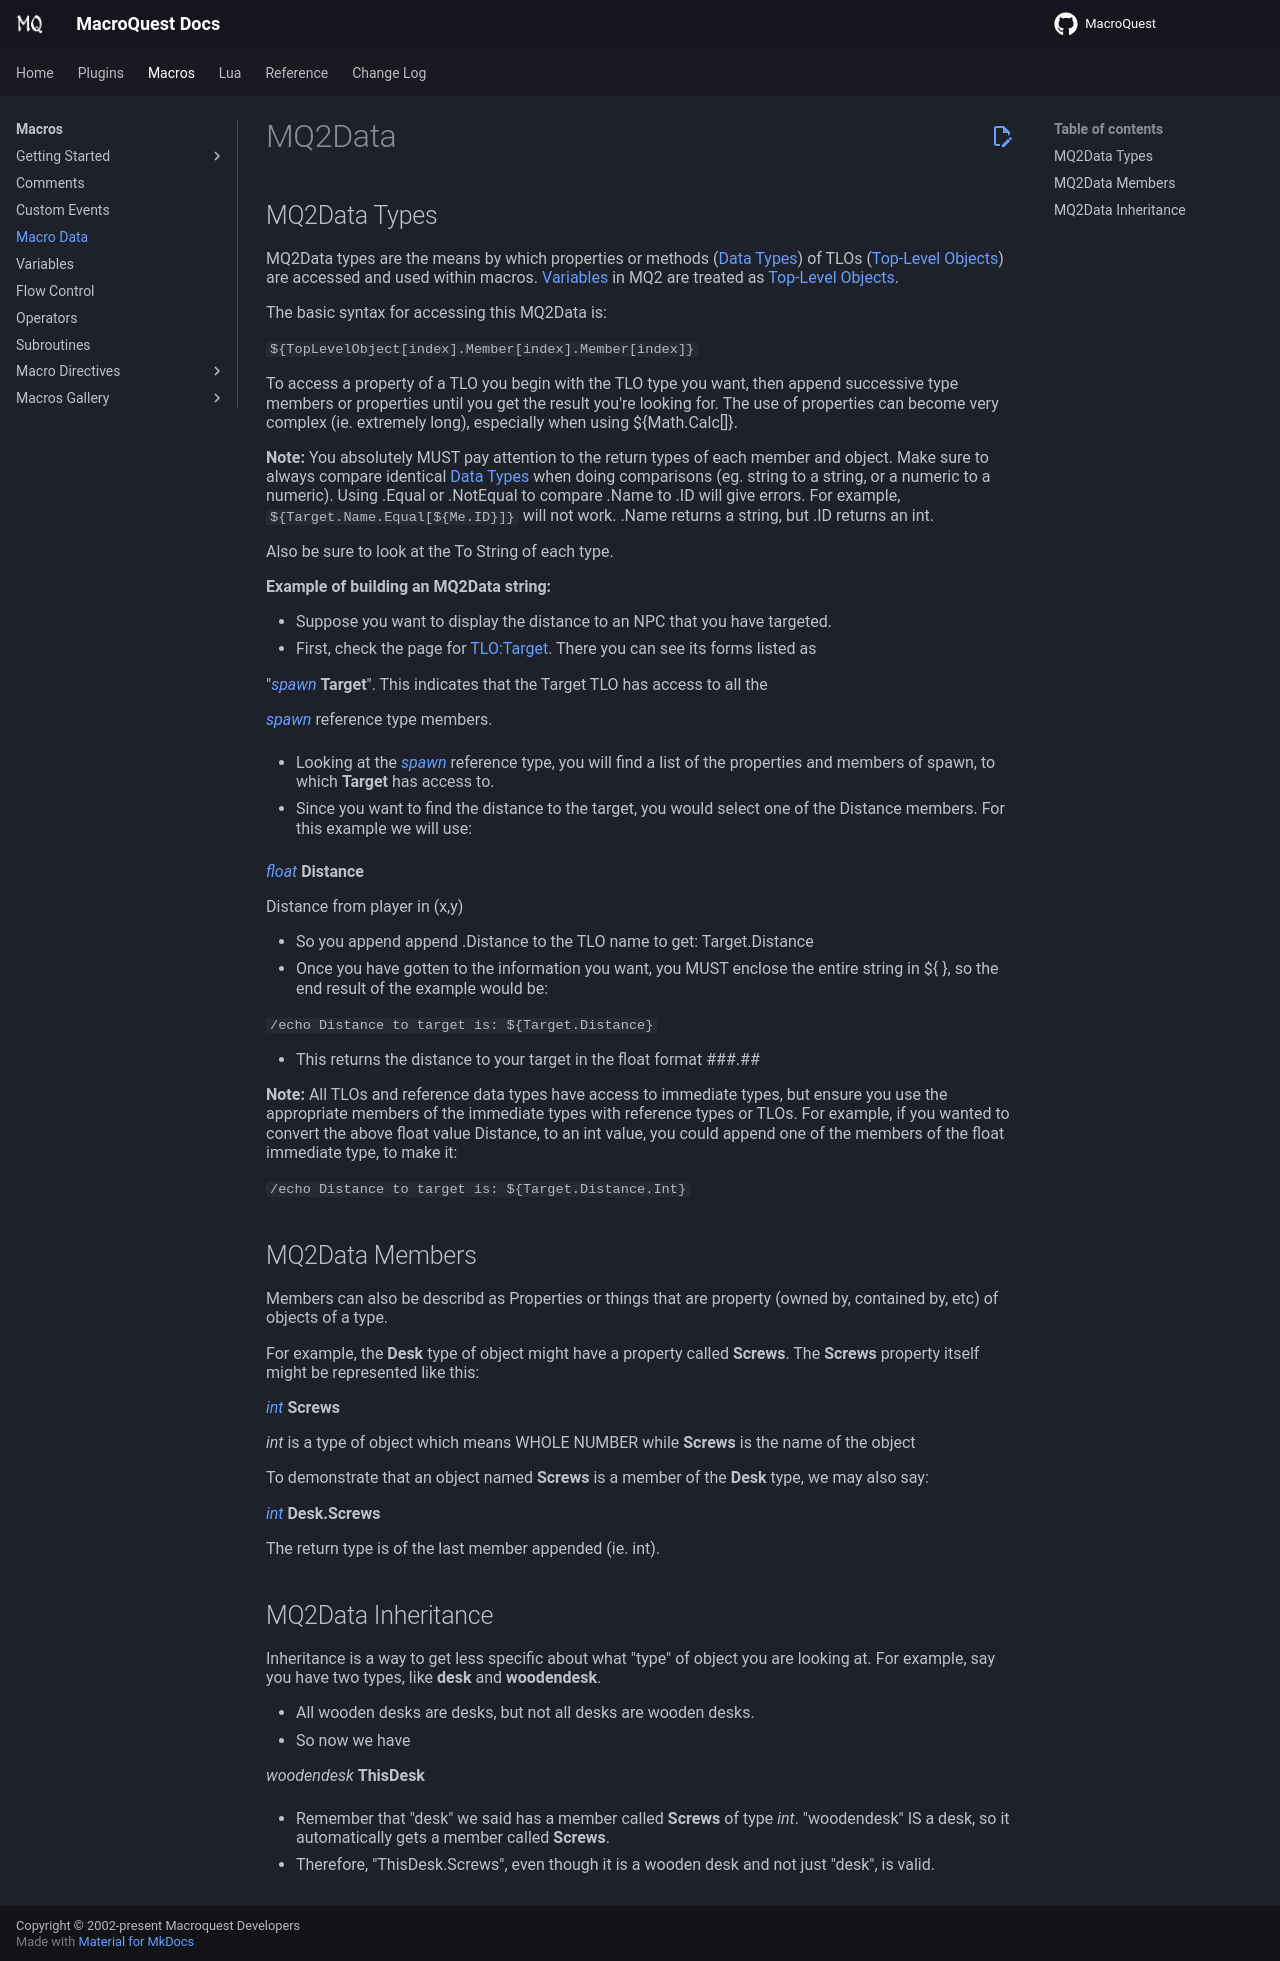

repository: macroquest/docs · page: macros/mqdata/index.html · generator: jekyll

# MQ2Data

## MQ2Data Types

MQ2Data types are the means by which properties or methods ([Data Types](../reference/data-types/)\) of TLOs \([Top-Level Objects](../reference/top-level-objects/)) are accessed and used within macros. [Variables](mqdatavars.md) in MQ2 are treated as [Top-Level Objects](../reference/top-level-objects/).

The basic syntax for accessing this MQ2Data is:

`${TopLevelObject[index].Member[index].Member[index]}`

To access a property of a TLO you begin with the TLO type you want, then append successive type members or properties until you get the result you're looking for. The use of properties can become very complex (ie. extremely long), especially when using ${Math.Calc[]}.

**Note:** You absolutely MUST pay attention to the return types of each member and object. Make sure to always compare identical [Data Types](../reference/data-types/) when doing comparisons (eg. string to a string, or a numeric to a numeric). Using .Equal or .NotEqual to compare .Name to .ID will give errors. For example, ${Target.Name.Equal[${Me.ID}]} will not work. .Name returns a string, but .ID returns an int

Also be sure to look at the To String of each type.

**Example of building an MQ2Data string:**

* Suppose you want to display the distance to an NPC that you have targeted.
* First, check the page for [TLO:Target](../reference/top-level-objects/tlo-target.md). There you can see its forms listed as

  "[_spawn_](../reference/data-types/datatype-spawn.md) **Target**". This indicates that the Target TLO has access to all the

  [_spawn_](../reference/data-types/datatype-spawn.md) reference type members.

* Looking at the [_spawn_](../reference/data-types/datatype-spawn.md) reference type, you will find a list of the properties and

  members of spawn, to which **Target** has access to.

* Since you want to find the distance to the target, you would select one of the Distance members. For this example we

  will use:

[_float_](../reference/data-types/datatype-float.md) **Distance**

Distance from player in (x,y)

* So you append append .Distance to the TLO name to get: Target.Distance
* Once you have gotten to the information you want, you MUST enclose the entire string in ${ }, so the end result of

  the example would be:

`/echo Distance to target is: ${Target.Distance}`

* This returns the distance to your target in the float format \#\#\#.\#\#

**Note:** All TLOs and reference data types have access to immediate types, but ensure you use the appropriate members of the immediate types with reference types or TLOs. For example, if you wanted to convert the above float value Distance, to an int value, you could append one of the members of the float immediate type, to make it:

`/echo Distance to target is: ${Target.Distance.Int}`

## MQ2Data Members

Members can also be describd as Properties or things that are property (owned by, contained by, etc) of objects of a type.

For example, the **Desk** type of object might have a property called **Screws**. The **Screws** property itself might be represented like this:

[_int_](../reference/data-types/datatype-int.md) **Screws**

_int_ is a type of object which means WHOLE NUMBER while **Screws** is the name of the object

To demonstrate that an object named **Screws** is a member of the **Desk** type, we may also say:

[_int_](../reference/data-types/datatype-int.md) **Desk.Screws**

The return type is of the last member appended (ie. int).

## MQ2Data Inheritance

Inheritance is a way to get less specific about what "type" of object you are looking at. For example, say you have two types, like **desk** and **woodendesk**.

* All wooden desks are desks, but not all desks are wooden desks.
* So now we have

_woodendesk_ **ThisDesk**

* Remember that "desk" we said has a member called **Screws** of type _int_. "woodendesk" IS a desk, so it

  automatically gets a member called **Screws**.

* Therefore, "ThisDesk.Screws", even though it is a wooden desk and not just "desk", is valid.
